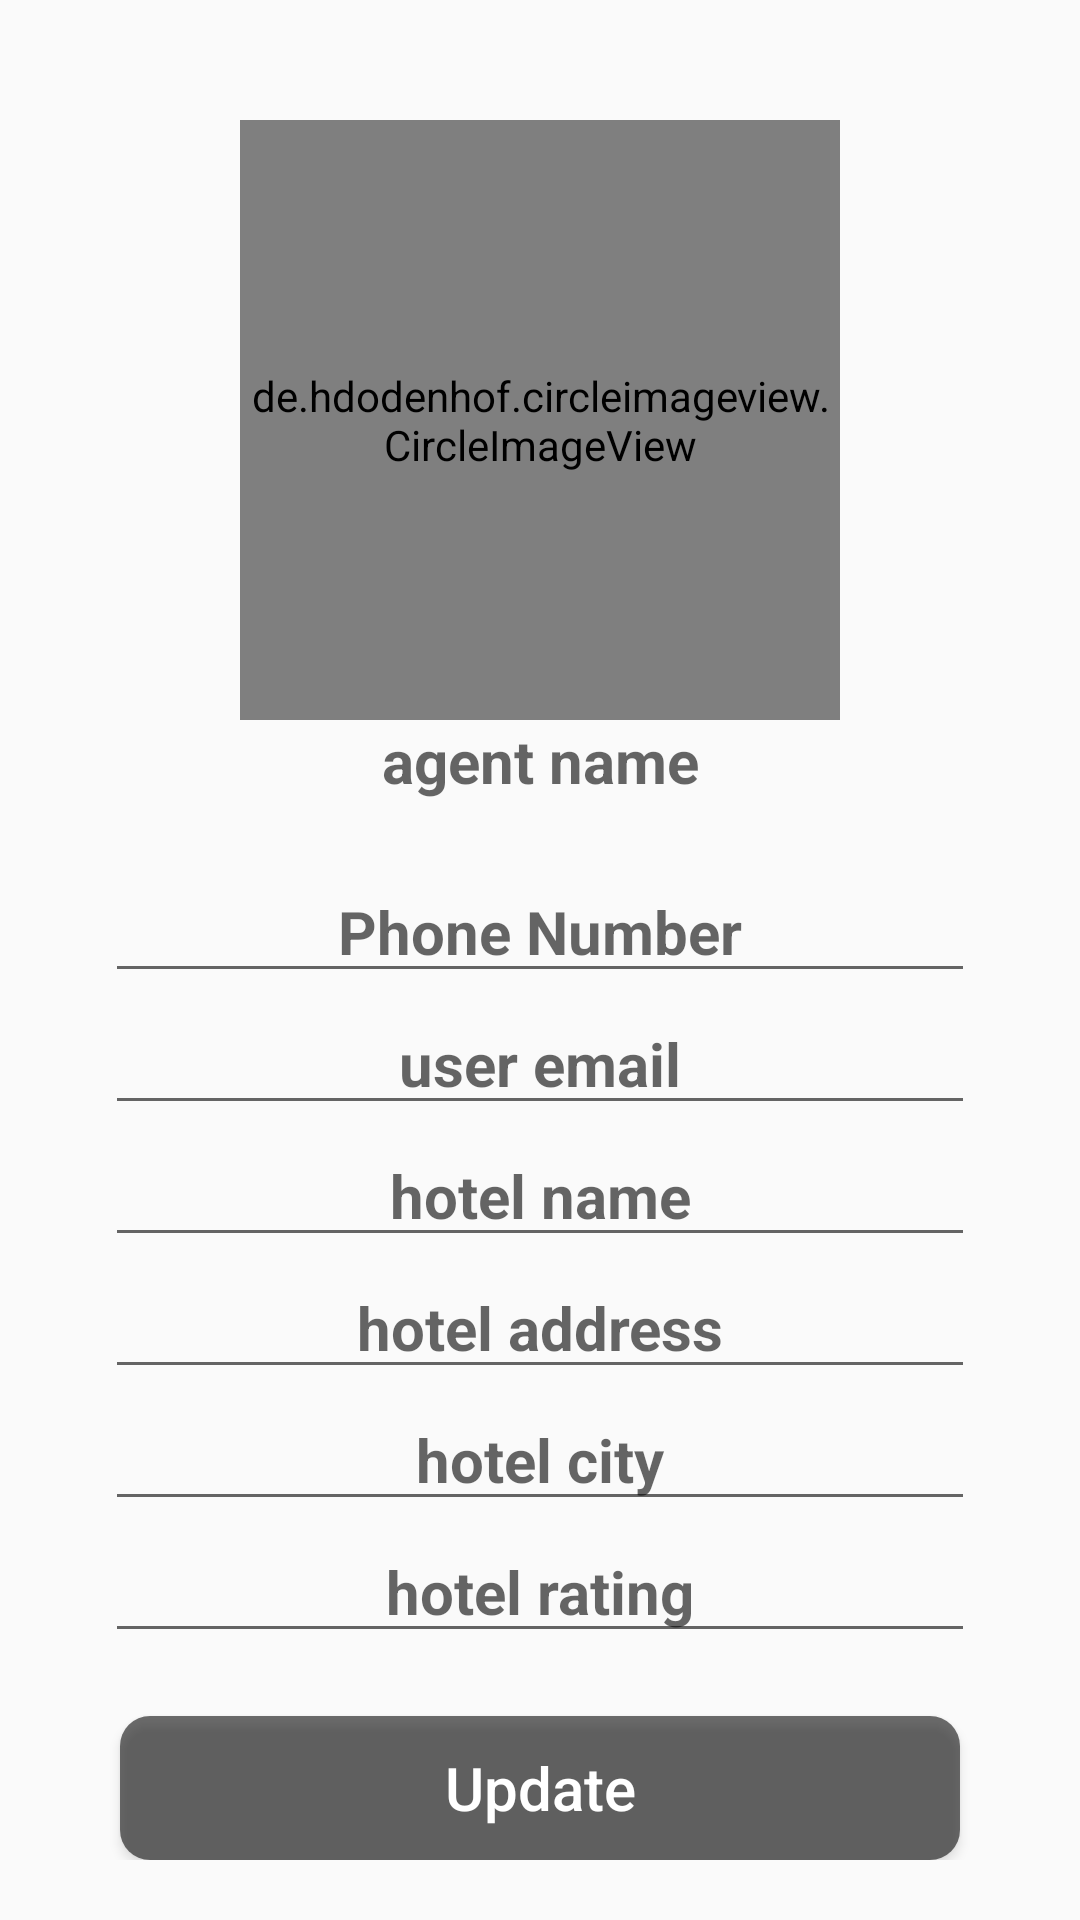

Android layout source for this screen:
<!-- AndroidManifest.xml: application theme AppTheme -->
<!-- res/layout/activity_agent_profile.xml -->
<?xml version="1.0" encoding="utf-8"?>
<RelativeLayout xmlns:android="http://schemas.android.com/apk/res/android"
    xmlns:app="http://schemas.android.com/apk/res-auto"
    xmlns:tools="http://schemas.android.com/tools"
    android:layout_width="match_parent"
    android:layout_height="match_parent"
    android:padding="20sp"

    android:background="@drawable/image28"
    tools:context=".Agent.AgentProfileActivity">

    <de.hdodenhof.circleimageview.CircleImageView
        android:id="@+id/agent_profile_image"
        android:layout_width="200dp"
        android:layout_height="200dp"
        android:layout_alignParentTop="true"
        android:layout_centerHorizontal="true"
        android:layout_marginTop="20dp"
        android:src="@drawable/profile_image" />

    <TextView
        android:id="@+id/agent_name"
        android:layout_width="match_parent"
        android:layout_height="wrap_content"
        android:layout_below="@+id/agent_profile_image"
        android:layout_marginLeft="15dp"
        android:layout_marginRight="15dp"
        android:gravity="center"
        android:hint="agent name"
        android:textSize="20sp"
        android:textStyle="bold" />

    <EditText
        android:id="@+id/agent_phone_no"
        android:layout_width="match_parent"
        android:layout_height="wrap_content"
        android:layout_below="@+id/agent_name"
        android:layout_marginLeft="15dp"
        android:layout_marginTop="20dp"
        android:layout_marginRight="15dp"
        android:gravity="center"
        android:hint="Phone Number"
        android:textSize="20sp"
        android:textStyle="bold" />

    <EditText
        android:id="@+id/agent_email"
        android:layout_width="match_parent"
        android:layout_height="wrap_content"
        android:layout_below="@+id/agent_phone_no"
        android:layout_marginLeft="15dp"
        android:layout_marginRight="15dp"
        android:gravity="center"
        android:hint="user email"
        android:textSize="20sp"
        android:textStyle="bold" />

    <EditText
        android:id="@+id/agent_hotel_name"
        android:layout_width="match_parent"
        android:layout_height="wrap_content"
        android:layout_below="@+id/agent_email"
        android:layout_marginLeft="15dp"
        android:layout_marginRight="15dp"
        android:gravity="center"
        android:hint="hotel name"
        android:textSize="20sp"
        android:textStyle="bold" />

    <EditText
        android:id="@+id/agent_hotel_address"
        android:layout_width="match_parent"
        android:layout_height="wrap_content"
        android:layout_below="@+id/agent_hotel_name"
        android:layout_marginLeft="15dp"
        android:layout_marginRight="15dp"
        android:gravity="center"
        android:hint="hotel address"
        android:textSize="20sp"
        android:textStyle="bold" />

    <EditText
        android:id="@+id/agent_hotel_star_City"
        android:layout_width="match_parent"
        android:layout_height="wrap_content"
        android:layout_below="@+id/agent_hotel_address"
        android:layout_marginLeft="15dp"
        android:layout_marginRight="15dp"
        android:gravity="center"
        android:hint="hotel city"
        android:textSize="20sp"
        android:textStyle="bold" />

    <EditText
        android:id="@+id/agent_hotel_rating"
        android:layout_width="match_parent"
        android:layout_height="wrap_content"
        android:layout_below="@+id/agent_hotel_star_City"
        android:layout_marginLeft="15dp"
        android:layout_marginRight="15dp"
        android:gravity="center"
        android:hint="hotel rating"
        android:textSize="20sp"
        android:textStyle="bold" />

    <Button
        android:id="@+id/agent_details_update_btn"
        android:layout_width="match_parent"
        android:layout_height="wrap_content"
        android:layout_alignParentBottom="true"
        android:layout_marginLeft="20dp"
        android:layout_marginRight="20dp"
        android:background="@drawable/buttons1"
        android:text="Update"
        android:textAllCaps="false"
        android:textColor="#FFF"
        android:textSize="20sp" />


</RelativeLayout>
<!-- resources referenced by this layout -->
<resources>
  <!-- drawable buttons1 (drawable) -->
  <?xml version="1.0" encoding="utf-8"?>
  <shape xmlns:android="http://schemas.android.com/apk/res/android">
      <solid
          android:color="#90000000">
  
      </solid>
      <corners
          android:radius="10dp">
      </corners>
  
  </shape>
  <style name="AppTheme" parent="Theme.AppCompat.Light.NoActionBar">
          
          <item name="colorPrimary">@color/colorPrimary</item>
          <item name="colorPrimaryDark">@color/colorPrimaryDark</item>
          <item name="colorAccent">#FFF</item>
  
  
  
      </style>
  <color name="colorPrimary">#e91e63</color>
  <color name="colorPrimaryDark">#3700B3</color>
</resources>
